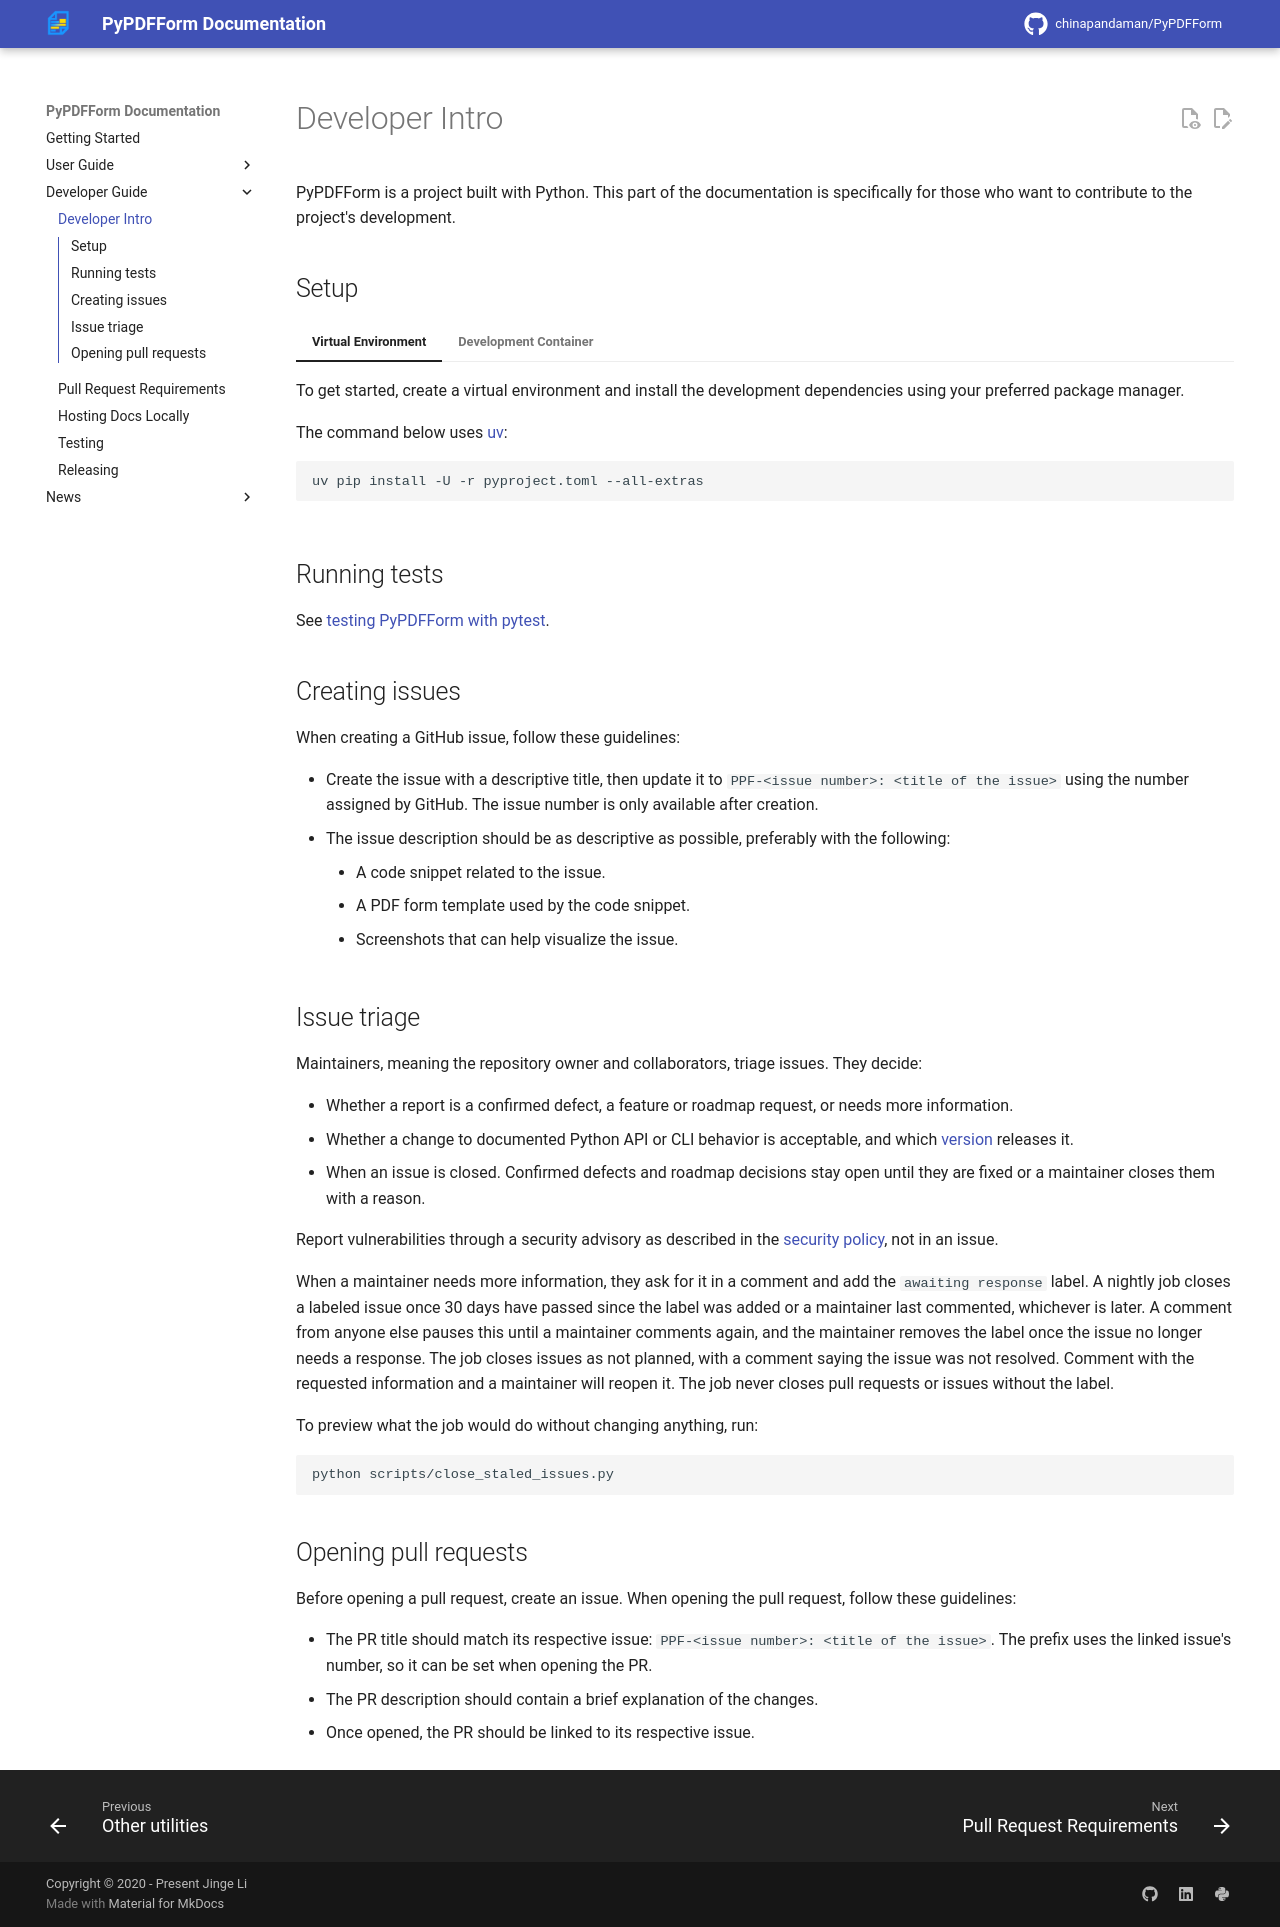

repository: chinapandaman/PyPDFForm · page: v6.1/dev_intro/index.html · generator: mkdocs

# Developer Intro

PyPDFForm is a project built with Python. This part of the documentation is specifically for those who want to contribute to the project's development.

## Setup

=== "Virtual Environment"
    To get started, create a virtual environment and install the development dependencies using your preferred package manager.

    The command below uses [uv](https://docs.astral.sh/uv/):

    ```shell
    uv pip install -U -r pyproject.toml --all-extras
    ```
=== "Development Container"
    PyPDFForm also offers a development container. It uses the median of the five supported Python versions, currently Python 3.13. To build it, run the following command in the project's root directory:

    ```shell
    docker build -t pypdfform-dev .
    ```

    Once successfully built, you can open a shell inside the container by running:

    ```shell
    docker run -it --rm -p 8000:8000 -p 8080:8080 -v .:/pypdfform pypdfform-dev
    ```

## Running tests

See [testing PyPDFForm with pytest](dev_test.md).

## Creating issues

When creating a GitHub issue, follow these guidelines:

* Create the issue with a descriptive title, then update it to `PPF-<issue number>: <title of the issue>` using the number assigned by GitHub. The issue number is only available after creation.
* The issue description should be as descriptive as possible, preferably with the following:
    * A code snippet related to the issue.
    * A PDF form template used by the code snippet.
    * Screenshots that can help visualize the issue.

## Issue triage

Maintainers, meaning the repository owner and collaborators, triage issues. They decide:

* Whether a report is a confirmed defect, a feature or roadmap request, or needs more information.
* Whether a change to documented Python API or CLI behavior is acceptable, and which [version](dev_release.md#versioning) releases it.
* When an issue is closed. Confirmed defects and roadmap decisions stay open until they are fixed or a maintainer closes them with a reason.

Report vulnerabilities through a security advisory as described in the [security policy](https://github.com/chinapandaman/PyPDFForm/blob/master/SECURITY.md), not in an issue.

When a maintainer needs more information, they ask for it in a comment and add the `awaiting response` label. A nightly job closes a labeled issue once 30 days have passed since the label was added or a maintainer last commented, whichever is later. A comment from anyone else pauses this until a maintainer comments again, and the maintainer removes the label once the issue no longer needs a response. The job closes issues as not planned, with a comment saying the issue was not resolved. Comment with the requested information and a maintainer will reopen it. The job never closes pull requests or issues without the label.

To preview what the job would do without changing anything, run:

```shell
python scripts/close_staled_issues.py
```

## Opening pull requests

Before opening a pull request, create an issue. When opening the pull request, follow these guidelines:

* The PR title should start with `PPF-<issue number>: `. The prefix uses the linked issue's number, so it can be set when opening the PR. After the prefix:
    * If a single PR resolves the issue, use the issue's title: `PPF-<issue number>: <title of the issue>`.
    * If the issue is split across several PRs, describe what that PR does, so each PR has its own title: `PPF-<issue number>: <purpose of the PR>`.
* The PR description should contain a brief explanation of the changes.
* Once opened, the PR should be linked to its respective issue.
